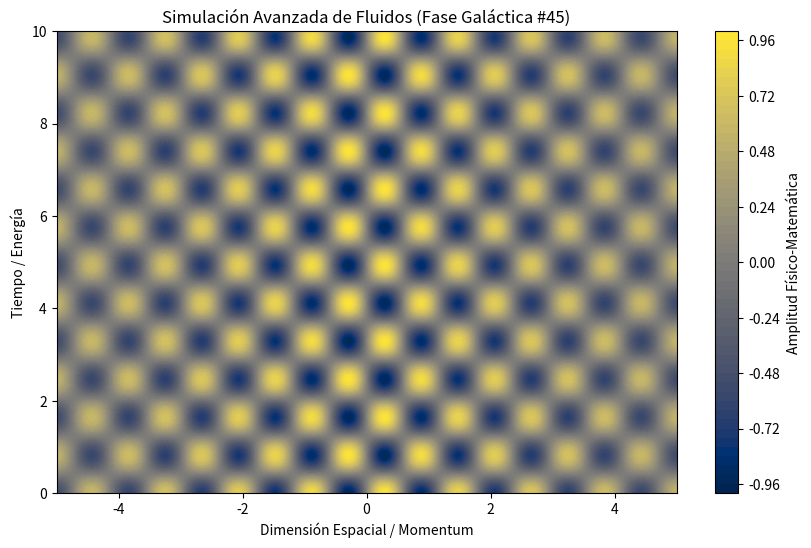

Write the Python code that produced this figure.
%matplotlib inline
# Simulación Galáctica: Fluidos - Variante 45
import numpy as np
import matplotlib.pyplot as plt

# Parámetros Físicos Aleatorios
param_1 = 5.313
param_2 = 3.82
param_3 = 0.122

t = np.linspace(0, 10, 500)
x = np.linspace(-5, 5, 500)
X, T = np.meshgrid(x, t)

# Ecuación Base (Avanzada)
Z = np.sin(X * param_1) * np.cos(T * param_2) * np.exp(-np.abs(X) * param_3)

plt.figure(figsize=(10, 6))
plt.contourf(X, T, Z, 50, cmap='cividis')
plt.colorbar(label='Amplitud Físico-Matemática')
plt.title(r'Simulación Avanzada de Fluidos (Fase Galáctica #45)')
plt.xlabel('Dimensión Espacial / Momentum')
plt.ylabel('Tiempo / Energía')
plt.show()
